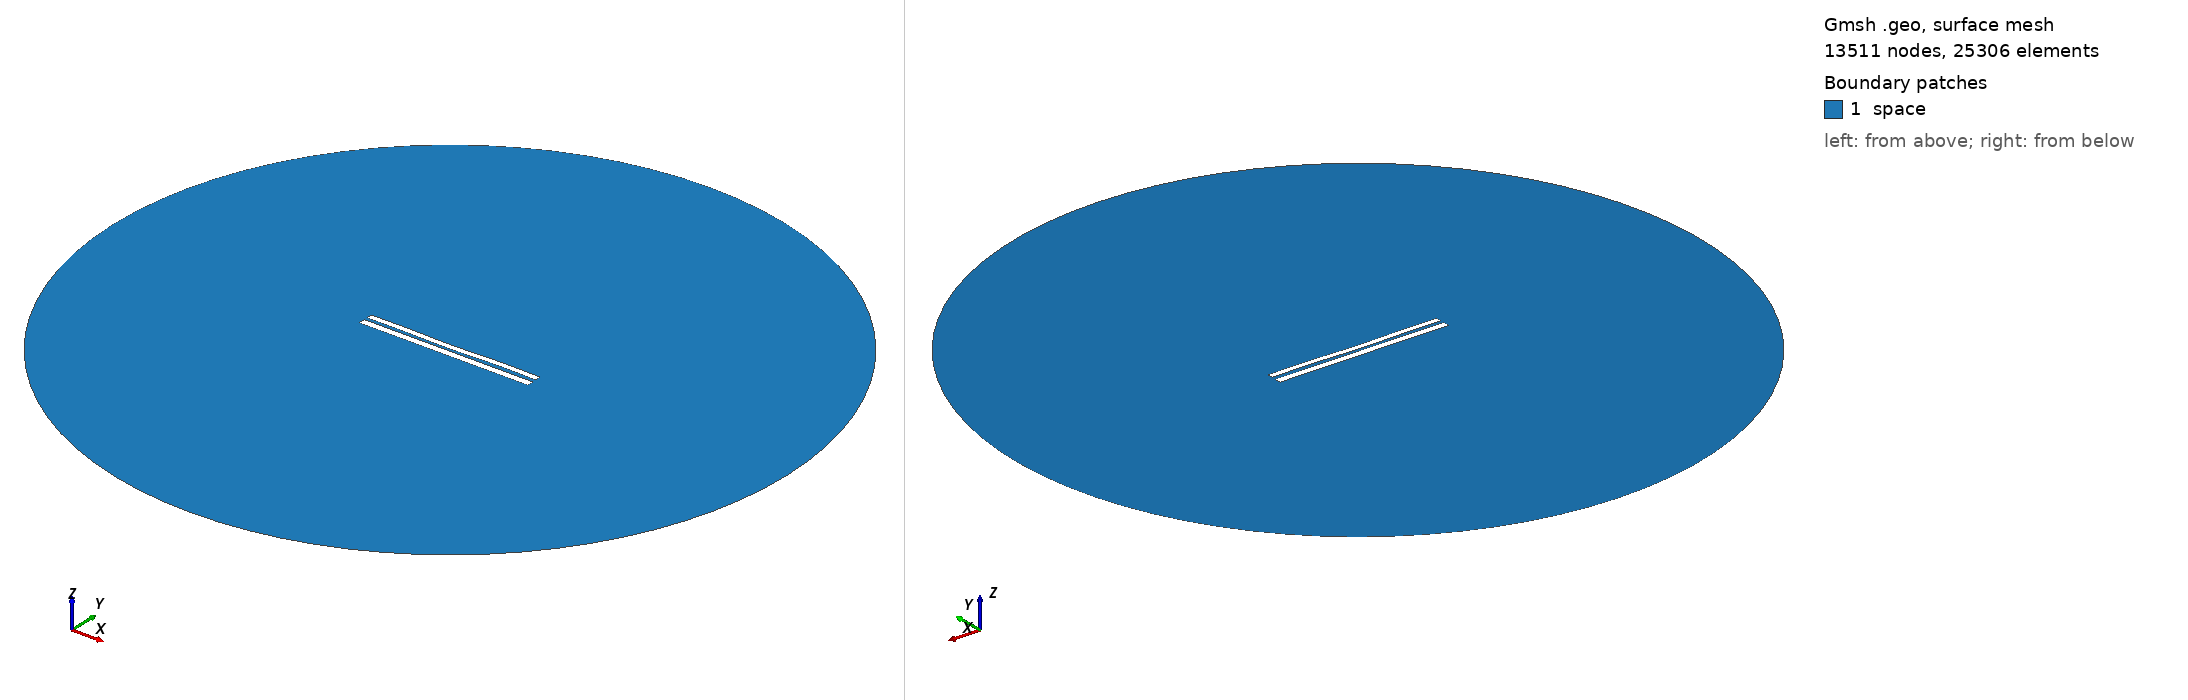

Gmsh geometry script, surface-meshed: 13511 nodes, 25306 surface elements. Boundary patches (legend numbers): 1 space. Left view from above one corner, right view from below the opposite corner. Legend entries are the model's physical surfaces. The drawing asked Gmsh for element sizes between 1% and 20% of the model's largest extent; the script's own settings can give other sizes.

=== 7385.geo (drawn) ===
//---------------------------------------
// Geometry kernel
//---------------------------------------

SetFactory("OpenCASCADE");



//---------------------------------------
// Parameters of the geometry
//---------------------------------------

// Overetch of the upper plate
overetch = 0.25;

// Distance between the plates
distance = 1.75;

// Discretization over the x axis (for the deformation)
nx = 50; 

// Length of the plate
L = 100 - overetch; 

// Number of modes
n = 4; 

// 1st mode coefficient
coeff(1) = 0.15;
beta(1) = 0.596864 * 3.1415926535 / L;

// 2nd mode coefficient
coeff(2) = -0.15;
beta(2) = 1.49418 * 3.1415926535 / L;

// 3rd mode coefficient
coeff(3) = -0.075;
beta(3) = 2.50025 * 3.1415926535 / L;

// 4th mode coefficient
coeff(4) = 0.15;
beta(4) = 3.49999 * 3.1415926535 / L;



//---------------------------------------
// Upper plate (deformed rectangle)
//---------------------------------------

// Coordiantes of the upper plate
xmin = -50;
xmax = 50 - overetch;

// Height of the upper plate
yheight = 4 - 2 * overetch;

// Indexes of the points
UpperID[] = {};
LowerID[] = {};
LeftID[] = {};
RightID[] = {};

// Point index
p = 1;

// Horizontal edges
For i In {1:nx}
    x = xmin + (i-1)*(xmax - xmin)/(nx-1);

    y_bottom = distance / 2 + overetch;
    For j In {1:n}
        C = (Cosh(beta(j)*L) + Cos(beta(j)*L)) / (Sinh(beta(j)*L) + Sin(beta(j)*L));
        y_bottom  = y_bottom + coeff(j) * (Cosh(beta(j)*(x+50)) - Cos(beta(j)*(x+50)) - C * (Sinh(beta(j)*(x+50)) - Sin(beta(j)*(x+50))));
    EndFor

    y_top = y_bottom + yheight;

    Point(p) = {x, y_top, 0, 1.0};
    UpperID[i] = p;
    p = p + 1;

    Point(p) = {x, y_bottom, 0, 1.0};
    LowerID[i] = p;
    p = p + 1;
EndFor

// Create point lists
UpperPts[] = {}; LowerPts[] = {};
For i In {1:nx}
  UpperPts[] += {UpperID[i]};
  LowerPts[] += {LowerID[i]};
EndFor

// Build splines
Spline(1) = {UpperPts[]};
Spline(2) = {LowerPts[]};
Line(3) = {LowerPts[nx-1], UpperPts[nx-1]};
Line(4) = {LowerPts[0], UpperPts[0]};

// Build the plane surface
Curve Loop(1) = {2, 3, -1, -4};
Plane Surface(1) = {1};



//---------------------------------------
// Lower plate (rectangle)
//---------------------------------------

// Vertices
Point(1001) = {-50, -1, 0, 1.0};
Point(1002) = { 50, -1, 0, 1.0};
Point(1003) = { 50,  -5, 0, 1.0};
Point(1004) = {-50,  -5, 0, 1.0};

// Edges
Line(5) = {1001, 1002};
Line(6) = {1002, 1003};
Line(7) = {1003, 1004};
Line(8) = {1004, 1001};

// Plane surface
Line Loop(2) = {5, 6, 7, 8};
Plane Surface(2) = {2}; 



//---------------------------------------
// Outer (fictious) boundary
//---------------------------------------

// Points
Point(1005) = {0, 0, 0};       // Center
Point(1006) = {200, 0, 0};     // Start point
Point(1007) = {0, 200, 0};     // 90 degrees
Point(1008) = {-200, 0, 0};    // 180 degrees
Point(1009) = {0, -200, 0};    // 270 degrees

// Circle arcs (each needs start, center, end)
Circle(9) = {1006, 1005, 1007};
Circle(10) = {1007, 1005, 1008};
Circle(11) = {1008, 1005, 1009};
Circle(12) = {1009, 1005, 1006};

// Plane surface for the entire domain
Curve Loop(3) = {9, 10, 11, 12};
Surface(3) = {3};

// Subtract the plates from the whole domain to obtain the actual domain where we want to solve the equations
BooleanDifference{ Surface{3}; Delete; }{ Surface{1}; Surface{2}; Delete; }




//---------------------------------------
// Transfinite Lines/Curves
//---------------------------------------

// Set the number of points on the boundaries
r = 7;

// Plates
Transfinite Curve {1, 2} = 50*r Using Progression 1;
Transfinite Curve {3, 4} = 2*r Using Progression 1;
Transfinite Line {5, 7} = 50*r Using Progression 1;
Transfinite Line {6, 8} = 2*r Using Progression 1;

// Outer boundary
Transfinite Line {9, 10, 11, 12} = 20 Using Progression 1;



//---------------------------------------
// Physical groups
//---------------------------------------                

// Physical curves (boundaries)
Physical Line("force_segment", 10) = {2};
Physical Line("upper_plate", 11) = {1, 3, 4};
Physical Line("lower_plate", 12) = {5, 6, 7, 8};
Physical Line("boundary", 20) = {9, 10, 11, 12};

// Physical Surfaces
Physical Surface("space", 30) = {3};



//---------------------------------------
// 6. Generate the Mesh
//---------------------------------------

// 2D mesh generation
Mesh 2;
